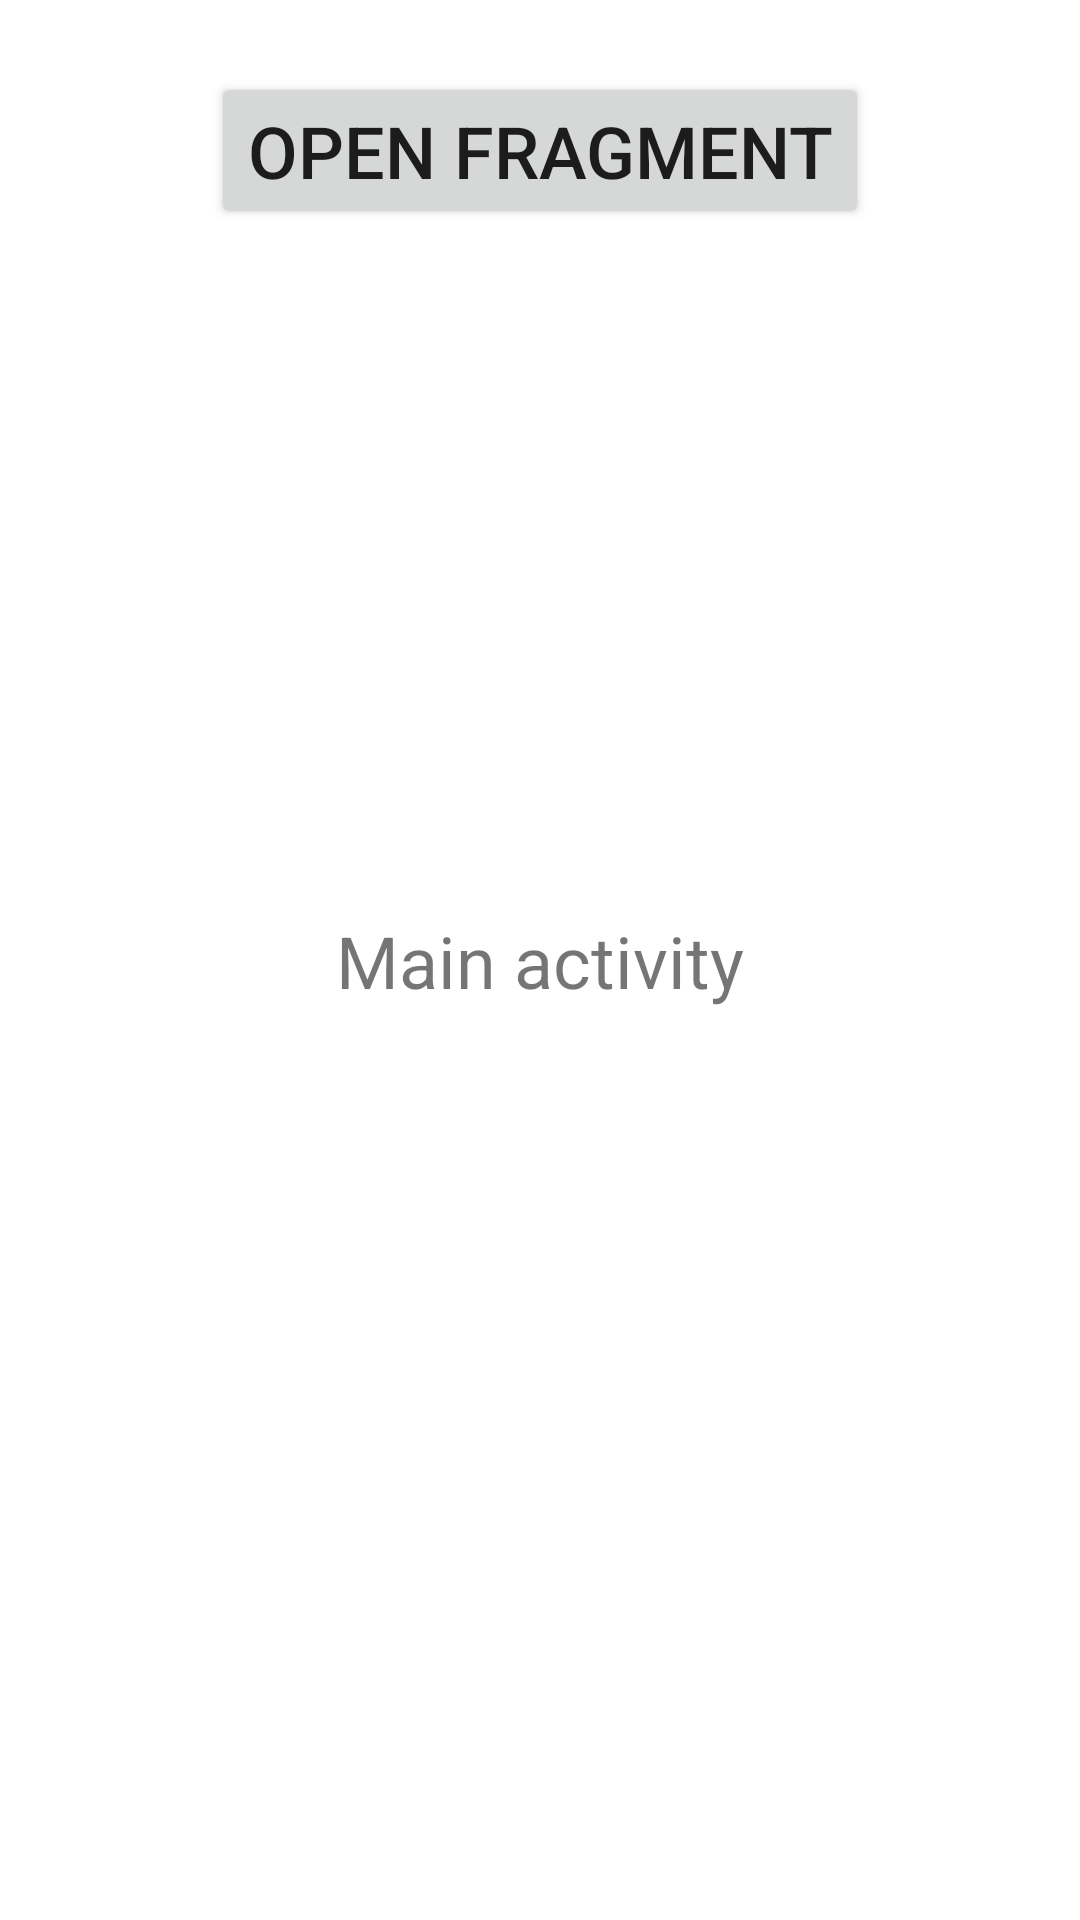

Produce the Android XML layout that renders to this screen, including the resource entries it uses.
<!-- AndroidManifest.xml: application theme Theme.FragmentShort -->
<!-- res/layout/activity_main.xml -->
<?xml version="1.0" encoding="utf-8"?>
<androidx.constraintlayout.widget.ConstraintLayout xmlns:android="http://schemas.android.com/apk/res/android"
    xmlns:app="http://schemas.android.com/apk/res-auto"
    xmlns:tools="http://schemas.android.com/tools"
    android:layout_width="match_parent"
    android:layout_height="match_parent"
    tools:context=".MainActivity">

    <TextView
        android:id="@+id/textView"
        android:layout_width="wrap_content"
        android:layout_height="wrap_content"
        android:text="Main activity"
        android:textSize="24sp"
        app:layout_constraintBottom_toBottomOf="parent"
        app:layout_constraintEnd_toEndOf="parent"
        app:layout_constraintStart_toStartOf="parent"
        app:layout_constraintTop_toTopOf="parent" />

    <Button
        android:id="@+id/button"
        android:layout_width="wrap_content"
        android:layout_height="wrap_content"
        android:layout_marginTop="24dp"
        android:text="Open fragment"
        android:textSize="24sp"
        app:layout_constraintEnd_toEndOf="parent"
        app:layout_constraintHorizontal_bias="0.501"
        app:layout_constraintStart_toStartOf="parent"
        app:layout_constraintTop_toTopOf="parent" />

    <FrameLayout
        android:id="@+id/frameLayout"
        android:layout_width="0dp"
        android:layout_height="0dp"
        app:layout_constraintBottom_toBottomOf="parent"
        app:layout_constraintEnd_toEndOf="parent"
        app:layout_constraintHorizontal_bias="0.5"
        app:layout_constraintStart_toStartOf="parent"
        app:layout_constraintTop_toBottomOf="@+id/button">

    </FrameLayout>

</androidx.constraintlayout.widget.ConstraintLayout>
<!-- resources referenced by this layout -->
<resources>
  <style name="Theme.FragmentShort" parent="Theme.MaterialComponents.DayNight.DarkActionBar">
          
          <item name="colorPrimary">@color/purple_500</item>
          <item name="colorPrimaryVariant">@color/purple_700</item>
          <item name="colorOnPrimary">@color/white</item>
          
          <item name="colorSecondary">@color/teal_200</item>
          <item name="colorSecondaryVariant">@color/teal_700</item>
          <item name="colorOnSecondary">@color/black</item>
          
          <item name="android:statusBarColor">?attr/colorPrimaryVariant</item>
          
      </style>
  <!-- not gathered from this repository: default colours our renderer supplied (Android Studio template values) -->
  <color name="purple_500">#FF6200EE</color>
  <color name="purple_700">#FF3700B3</color>
  <color name="teal_200">#FF03DAC5</color>
  <color name="teal_700">#FF018786</color>
  <color name="black">#FF000000</color>
  <color name="white">#FFFFFFFF</color>
</resources>
